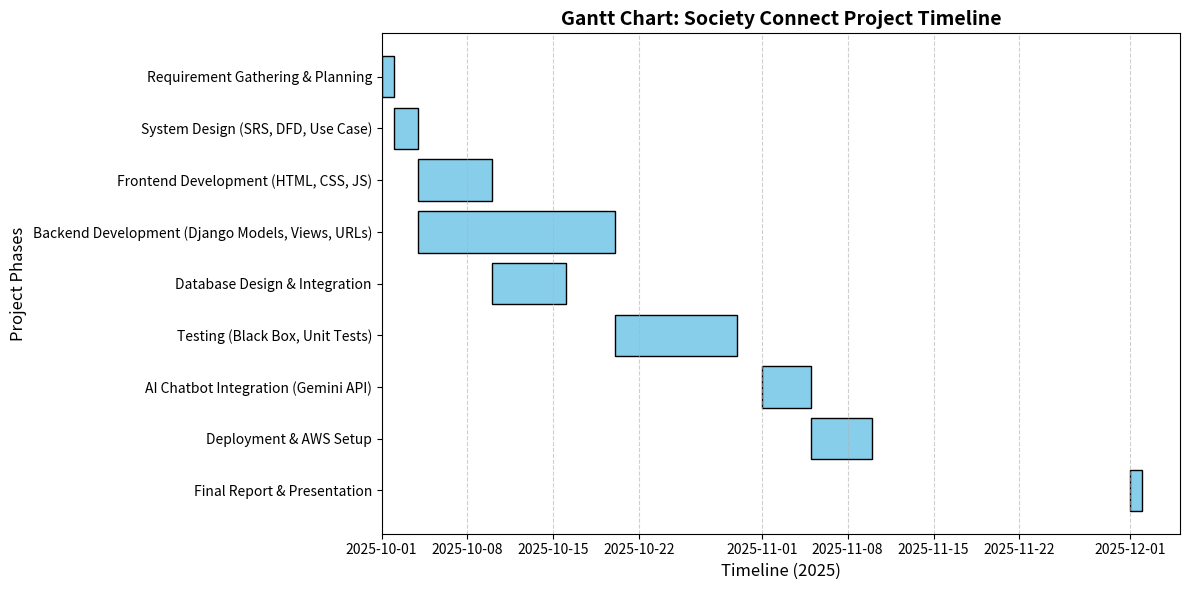

This figure's Python source:
import pandas as pd
import matplotlib.pyplot as plt

data = {
     "Task": [
        "Requirement Gathering & Planning",
        "System Design (SRS, DFD, Use Case)",
        "Frontend Development (HTML, CSS, JS)",
        "Backend Development (Django Models, Views, URLs)",
        "Database Design & Integration",
        "Testing (Black Box, Unit Tests)",
        "AI Chatbot Integration (Gemini API)",
        "Deployment & AWS Setup",
        "Final Report & Presentation"
    ],
    "Start": [
        "2025-10-01", "2025-10-02", "2025-10-04", "2025-10-04", "2025-10-10",
        "2025-10-20", "2025-11-01", "2025-11-05", "2025-12-01"
    ],
    "End": [
        "2025-10-02", "2025-10-04", "2025-10-10", "2025-10-20", "2025-10-16",
        "2025-10-30", "2025-11-05", "2025-11-10", "2025-12-02"
    ]
}

df=pd.DataFrame(data)
df["Start"]=pd.to_datetime(df["Start"])
df["End"]=pd.to_datetime(df["End"])
df["Duration"]=(df["End"]-df["Start"]).dt.days

plt.figure(figsize=(12,6))
for i in range(len(df)-1, -1, -1):
    plt.barh(df["Task"][i], df["Duration"][i], left=df["Start"][i], color="skyblue", edgecolor="black")

plt.title("Gantt Chart: Society Connect Project Timeline", fontsize=14, fontweight="bold")
plt.xlabel("Timeline (2025)", fontsize=12)
plt.ylabel("Project Phases", fontsize=12)
plt.grid(axis="x", linestyle="--", alpha=0.6)
plt.tight_layout()
plt.show()